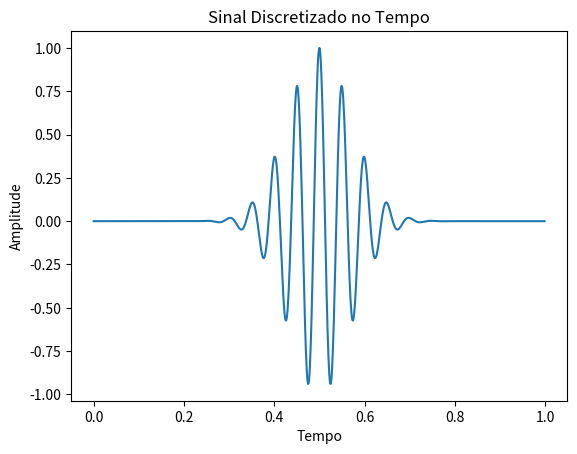

The script that saved this image:
import matplotlib.pyplot as plt
import numpy as np

f = 20  # frequência do sinal (Hz)
fs = 1000  # frequência de amostragem (Hz)
w = f * 2 * np.pi

ti = 0  # tempo inicial
tf = 1  # tempo final

t = np.arange(ti, tf, (1 / fs))  # usando NumPy para criar um array de tempo

sinal = []
for i in range(len(t)):
    A = np.exp((-1) * (((t[i] - 0.5) / 0.1) * ((t[i] - 0.5) / 0.1)))
    sinal.append(A * np.cos(w * t[i]))

# Plotando o sinal
plt.plot(t, sinal)
plt.xlabel("Tempo")
plt.ylabel("Amplitude")
plt.title("Sinal Discretizado no Tempo")
plt.show()  # plota o gráfico
